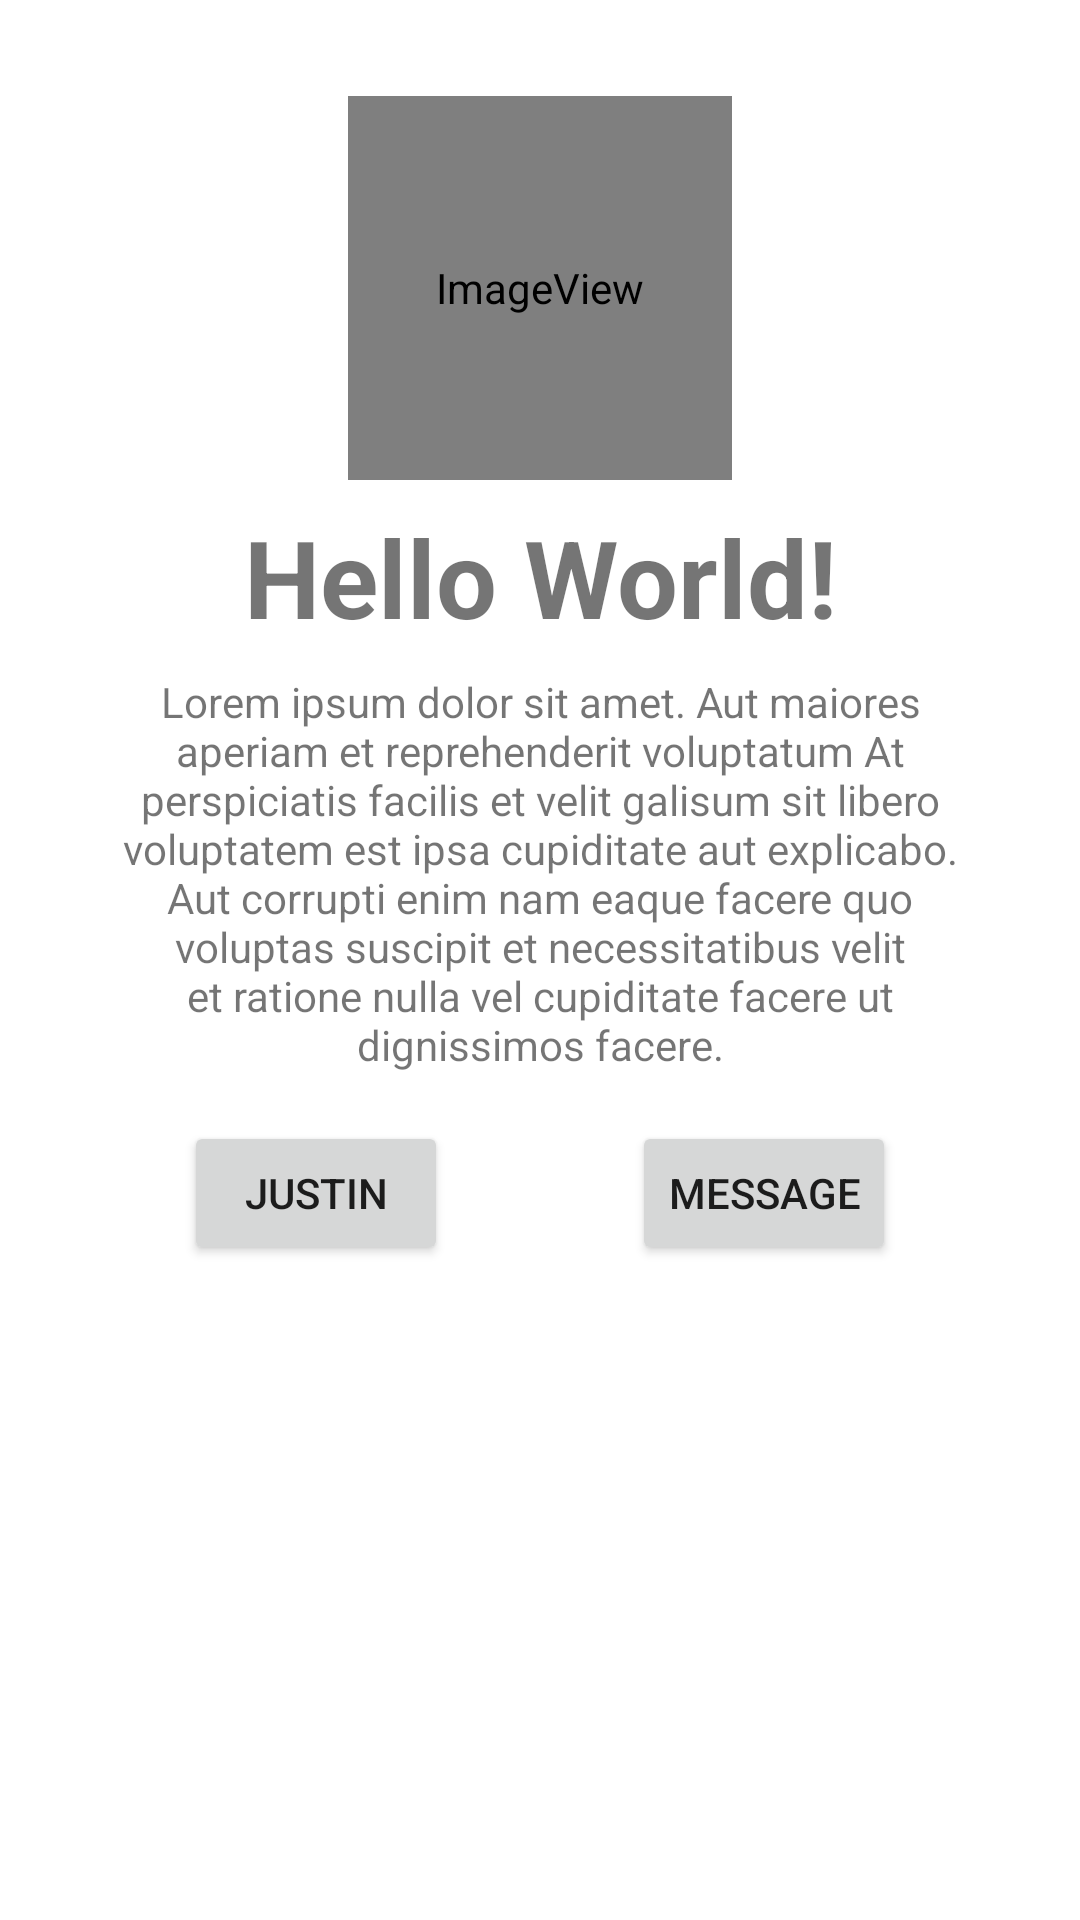

Produce the Android XML layout that renders to this screen, including the resource entries it uses.
<!-- AndroidManifest.xml: application theme Theme.NewProjectFile -->
<!-- res/layout/activity_main.xml -->
<?xml version="1.0" encoding="utf-8"?>
<ScrollView xmlns:android="http://schemas.android.com/apk/res/android"
    xmlns:app="http://schemas.android.com/apk/res-auto"
    xmlns:tools="http://schemas.android.com/tools"
    android:layout_width="match_parent"
    android:layout_height="match_parent"
    android:fillViewport="true"
    tools:ignore="SpeakableTextPresentCheck,SpeakableTextPresentCheck,SpeakableTextPresentCheck"
    tools:layout_editor_absoluteX="1dp"
    tools:layout_editor_absoluteY="1dp">


    <androidx.constraintlayout.widget.ConstraintLayout

        android:layout_width="match_parent"
        android:layout_height="wrap_content"
        tools:context=".MainActivity">

        <ImageView
            android:id="@+id/imageView3"
            android:layout_width="128dp"
            android:layout_height="128dp"
            android:layout_marginTop="32dp"
            app:layout_constraintEnd_toEndOf="parent"
            app:layout_constraintStart_toStartOf="parent"
            app:layout_constraintTop_toTopOf="parent"
            app:srcCompat="@android:drawable/sym_def_app_icon" />

        <TextView
            android:id="@+id/textView4"
            android:layout_width="wrap_content"
            android:layout_height="wrap_content"
            android:layout_marginTop="8dp"
            android:text="Hello World!"
            android:textAlignment="center"
            android:textSize="36sp"
            android:textStyle="bold"
            app:layout_constraintEnd_toEndOf="parent"
            app:layout_constraintStart_toStartOf="parent"
            app:layout_constraintTop_toBottomOf="@+id/imageView3" />

        <TextView
            android:id="@+id/textView5"
            android:layout_width="0dp"
            android:layout_height="wrap_content"
            android:layout_marginStart="32dp"
            android:layout_marginTop="8dp"
            android:layout_marginEnd="32dp"
            android:text="Lorem ipsum dolor sit amet. Aut maiores aperiam et reprehenderit voluptatum At perspiciatis facilis et velit galisum sit libero voluptatem est ipsa cupiditate aut explicabo. Aut corrupti enim nam eaque facere quo voluptas suscipit et necessitatibus velit et ratione nulla vel cupiditate facere ut dignissimos facere."
            android:textAlignment="center"
            app:layout_constraintEnd_toEndOf="parent"
            app:layout_constraintStart_toStartOf="parent"
            app:layout_constraintTop_toBottomOf="@+id/textView4" />

        <Button
            android:id="@+id/btn"
            android:layout_width="wrap_content"
            android:layout_height="wrap_content"
            android:layout_marginTop="16dp"
            android:text="justin"
            app:layout_constraintEnd_toStartOf="@+id/button"
            app:layout_constraintHorizontal_bias="0.5"
            app:layout_constraintStart_toStartOf="parent"
            app:layout_constraintTop_toBottomOf="@+id/textView5" />

        <Button
            android:id="@+id/button"
            android:layout_width="wrap_content"
            android:layout_height="wrap_content"
            android:layout_marginTop="16dp"
            android:text="message"
            app:layout_constraintEnd_toEndOf="parent"
            app:layout_constraintHorizontal_bias="0.5"
            app:layout_constraintStart_toEndOf="@+id/btn"
            app:layout_constraintTop_toBottomOf="@+id/textView5" />
    </androidx.constraintlayout.widget.ConstraintLayout>


</ScrollView>
<!-- resources referenced by this layout -->
<resources>
  <style name="Theme.NewProjectFile" parent="Theme.MaterialComponents.DayNight.DarkActionBar">
          
          <item name="colorPrimary">@color/purple_500</item>
          <item name="colorPrimaryVariant">@color/purple_700</item>
          <item name="colorOnPrimary">@color/white</item>
          
          <item name="colorSecondary">@color/teal_200</item>
          <item name="colorSecondaryVariant">@color/teal_700</item>
          <item name="colorOnSecondary">@color/black</item>
          
          <item name="android:statusBarColor" tools:targetApi="l">?attr/colorPrimaryVariant</item>
          
      </style>
  <!-- not gathered from this repository: default colours our renderer supplied (Android Studio template values) -->
  <color name="purple_500">#FF6200EE</color>
  <color name="purple_700">#FF3700B3</color>
  <color name="teal_200">#FF03DAC5</color>
  <color name="teal_700">#FF018786</color>
  <color name="black">#FF000000</color>
  <color name="white">#FFFFFFFF</color>
</resources>
